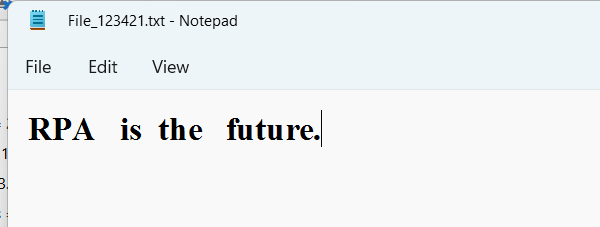
Task: All learnings are defined here in this project
Workflow: L1 4.5 Degbugging Selectors

Step 1: Attach Window 'notepad.exe File_123421...' on the element in window 'File_\d{6}.txt - Notepad' (notepad.exe)

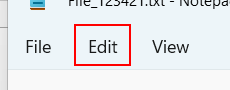
Step 2: click on the element

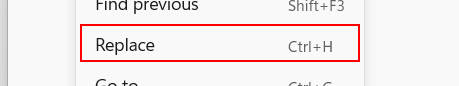
Step 3: click on the element 'Replace'

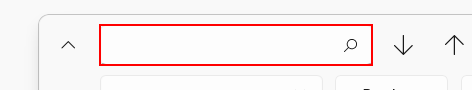
Step 4: type a value into the text box 'Find'

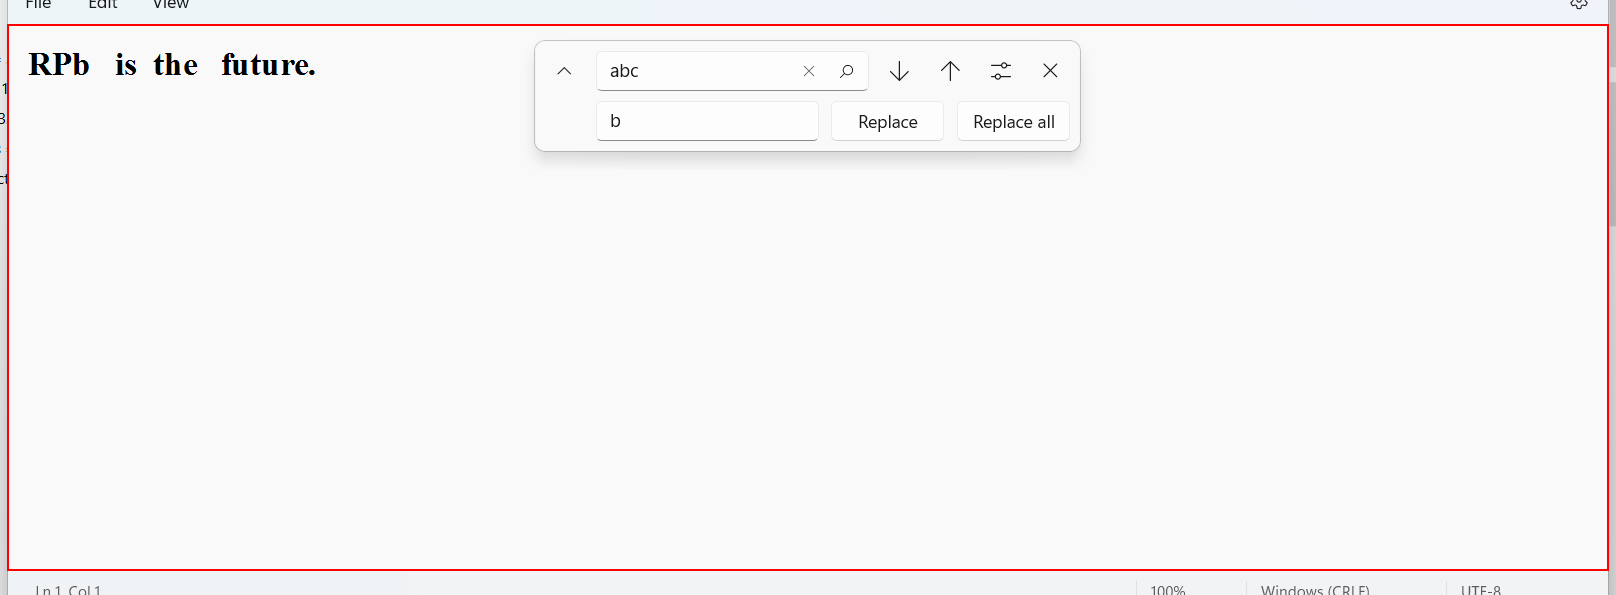
Step 5: type a value into the element 'RichEdit Control' in window '*File_123421.txt - Notepad' (notepad.exe)

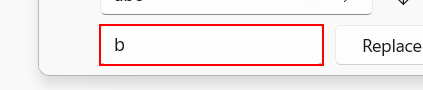
Step 6: type a value into the text box 'Replace' in window '*File_123421.txt - Notepad' (notepad.exe)

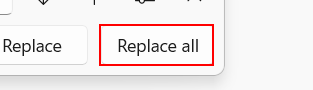
Step 7: click on the button 'Replace all' in window '*File_123421.txt - Notepad' (notepad.exe)

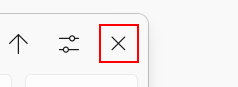
Step 8: click on the button 'Exit Find and Replace'

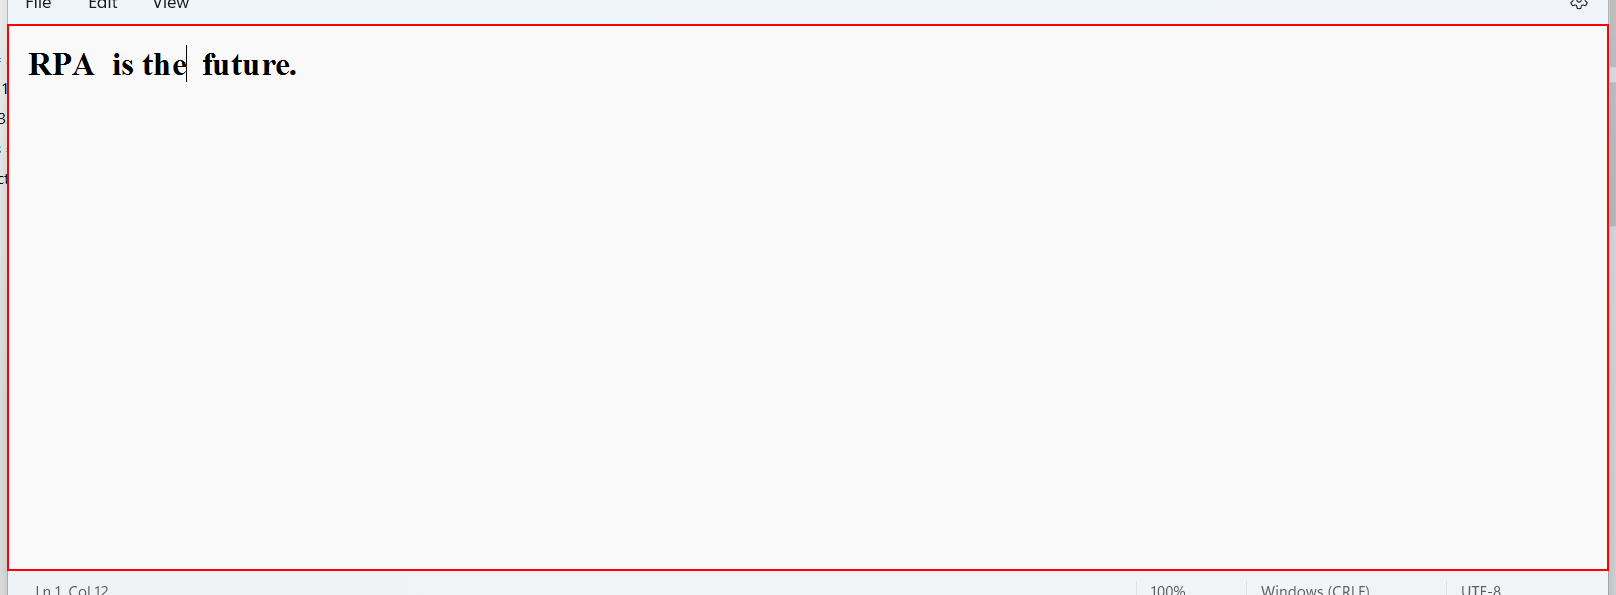
Step 9: type a value into the element 'RichEdit Control' in window '*File_123421.txt - Notepad' (notepad.exe)

Step 10: Attach Window 'notepad.exe File_123421...' on the element in window 'File_{0}.txt - Notepad' (notepad.exe) (same screen as step 1)

Step 11: click on the element (same screen as step 2)

Step 12: click on the element 'Replace' (same screen as step 3)

Step 13: type a value into the text box 'Find' (same screen as step 4)

Step 14: type a value into the element 'RichEdit Control' in window '*File_123421.txt - Notepad' (notepad.exe) (same screen as step 5)

Step 15: type a value into the text box 'Replace' in window '*File_123421.txt - Notepad' (notepad.exe) (same screen as step 6)

Step 16: click on the button 'Replace all' in window '*File_123421.txt - Notepad' (notepad.exe) (same screen as step 7)

Step 17: click on the button 'Exit Find and Replace' (same screen as step 8)

Step 18: type a value into the element 'RichEdit Control' in window '*File_123421.txt - Notepad' (notepad.exe) (same screen as step 9)